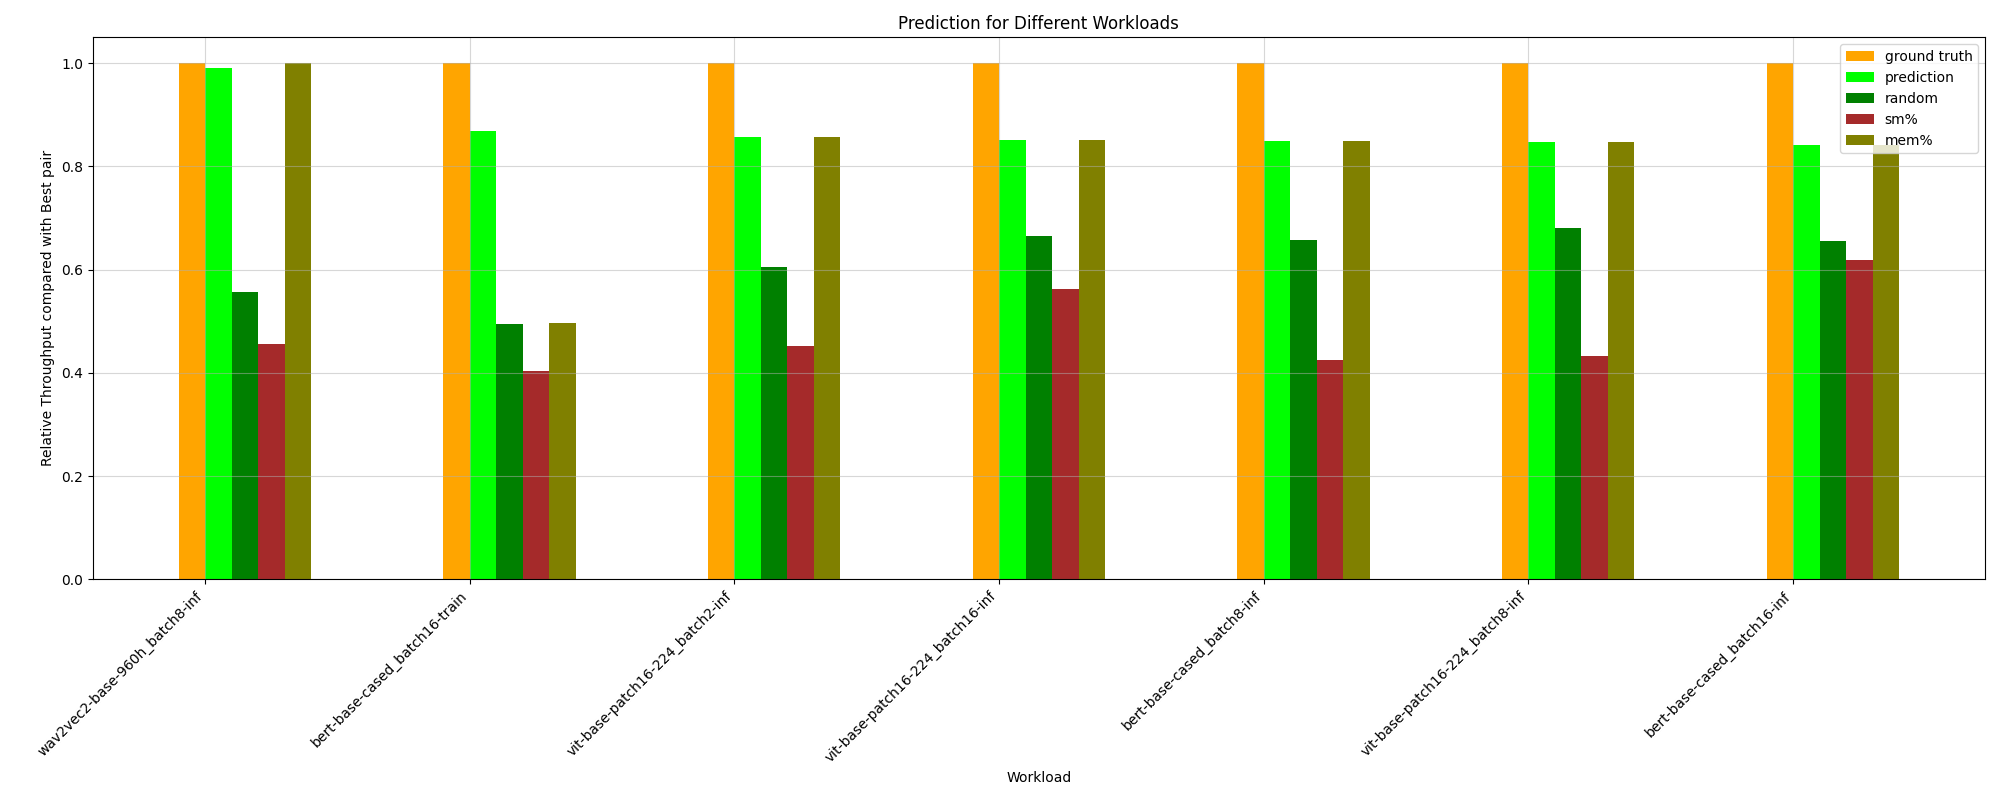

The file beside this chart, header and first rows:
HPworkload, ground truth, random, prediction, _PCIe read bandwidth, _PCIe write bandwidth, _Long_Kernel, _ave_Kernel_Length, _long/short_Ratio, _avg_Thread, sm%, mem%, CPU%, MainMem%, ground truth value
whisper-large-v2_batch8-inf, 1.0, 0.354, 0.4084, 0.9593, 0.9593, 0.1247, 0.1356, 0.1356, 0.1247, 0.07902, 0.2401, 1.0, 0.1356, 63.43
vit-base-patch16-224_batch8-inf, 1.0, 0.6798, 0.8476, 0.4332, 0.8213, 0.8476, 0.8476, 0.3822, 0.8476, 0.433, 0.8476, 0.8674, 0.8719, 164.7
albert-base-v2_batch2-train, 1.0, 0.435, 0.706, 0.3386, 1.0, 0.706, 0.706, 0.3089, 0.706, 0.241, 0.706, 0.9327, 0.6882, 100.3
bert-base-cased_batch8-inf, 1.0, 0.6568, 0.8492, 0.4256, 0.7466, 0.8492, 0.8492, 0.6199, 0.8492, 0.4256, 0.8492, 0.7497, 0.7197, 151
wav2vec2-base-960h_batch8-inf, 1.0, 0.5559, 0.9903, 0.4332, 0.4332, 0.3774, 0.5409, 0.5409, 0.9903, 0.4556, 1.0, 0.7897, 0.7068, 120.6
bert-base-cased_batch8-train, 1.0, 0.5557, 0.6368, 0.3698, 0.9282, 0.6368, 0.6368, 0.361, 0.6368, 0.2665, 0.6368, 0.8186, 0.361, 94.56
bert-base-cased_batch16-inf, 1.0, 0.6555, 0.8421, 0.5248, 0.5248, 0.8421, 0.8421, 0.6905, 0.8421, 0.6182, 0.8421, 0.7758, 0.7517, 145.3
vit_h_14_batch8-train, 1.0, 0.4507, 0.7829, 0.3532, 0.3532, 0.7829, 0.7829, 0.1116, 0.7829, 0.1387, 0.7829, 0.9574, 0.3059, 70.25
vit-base-patch16-224_batch16-inf, 1.0, 0.6647, 0.8519, 0.8824, 0.8824, 0.8519, 0.8519, 0.4254, 0.8519, 0.5617, 0.8519, 0.9169, 0.8998, 164.7
whisper-large-v2_batch16-inf, 1.0, 0.3019, 0.335, 0.3164, 1.0, 0.335, 0.335, 0.1643, 0.335, 0.1151, 0.335, 0.3164, 0.1643, 46.12
wav2vec2-base-960h_batch16-inf, 1.0, 0.7088, 0.721, 0.7404, 0.7404, 0.721, 0.721, 0.5581, 0.721, 0.5181, 0.721, 0.7404, 0.677, 123.8
albert-base-v2_batch16-train, 1.0, 0.533, 0.6853, 0.4561, 1.0, 0.4413, 0.4456, 0.4456, 0.4413, 0.3701, 0.9354, 0.8425, 0.6121, 76.27
wav2vec2-base-960h_batch2-inf, 1.0, 0.5186, 0.6357, 0.8718, 0.8718, 0.3217, 0.4236, 0.4236, 0.4163, 0.4303, 0.5446, 0.3658, 0.7058, 119.1
albert-base-v2_batch8-train, 1.0, 0.4859, 0.6251, 0.373, 0.9249, 0.6251, 0.6251, 0.36, 0.6251, 0.2779, 0.6251, 0.3838, 0.5796, 92.5
vit-base-patch16-224_batch2-inf, 1.0, 0.6042, 0.8576, 0.8722, 0.8722, 0.8576, 0.8576, 0.505, 0.8576, 0.4511, 0.8576, 0.914, 0.505, 140.3
bert-base-cased_batch16-train, 1.0, 0.4942, 0.8683, 0.4056, 0.4056, 0.3963, 0.4035, 0.4035, 0.3963, 0.4044, 0.4964, 0.4177, 0.5712, 87.8
bert-base-cased_batch2-inf, 1.0, 0.602, 0.5675, 0.3151, 0.7372, 0.4681, 0.466, 0.466, 0.4681, 0.6263, 0.5675, 0.7333, 0.704, 148.2
bert-base-cased_batch2-train, 1.0, 0.4629, 0.7112, 0.338, 1.0, 0.7112, 0.7112, 0.301, 0.7112, 0.1963, 0.7112, 0.9305, 0.6965, 99.59
vit_h_14_batch16-train, 1.0, 0.5871, 0.8309, 1.0, 1.0, 0.8309, 0.8309, 0.24, 0.8309, 0.2662, 0.8309, 1.0, 0.24, 64.07
vit_h_14_batch2-train, 1.0, 0.3903, 0.682, 0.3041, 0.9681, 0.682, 0.682, 0.2606, 0.682, 0.08231, 0.682, 0.3041, 1.0, 92.8
whisper-large-v2_batch2-inf, 1.0, 0.3954, 0.5741, 0.2788, 0.9941, 0.09179, 0.1583, 0.1583, 0.7368, 0.06504, 0.8201, 1.0, 0.1583, 85.42
